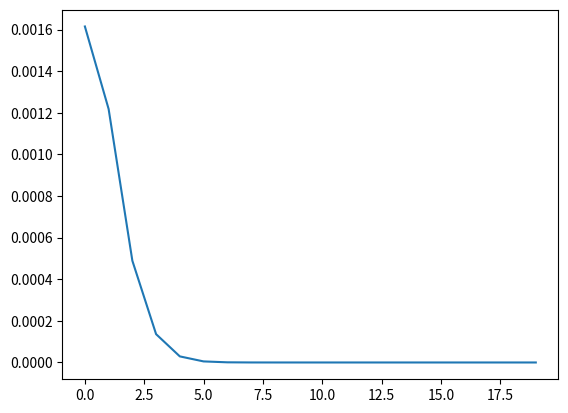

This chart was generated by the following Python code:
import numpy as np
import scipy.integrate as integrate
import matplotlib.pyplot as plt
import cmath
import math
from math import exp, pow

def exec1(s, n):
    g = np.zeros(n, dtype=complex)
    etois = cmath.rect(1, s)
    stok = 1;
    g[0] = etois - 1
    for k in range(1, n):
        stok *= s
        g[k] = stok * etois - k * g[k - 1]
    jfact = 1
    for j in range(0, n):
        g[j] /= jfact
        jfact *= (j + 1)

    plt.plot(g.real, g.imag, '-')
    plt.show()

def exec2(n):
    a = np.zeros(n)
    kfact = 1
    for k in range(0, n):
        a[k] = integrate.quad(lambda t: pow(t, 2 * k) * exp(t), 0, 1)[0] / kfact
        kfact *= (k + 1)
    return a

def exec3(n):
    a = np.zeros(n)
    kfact = 1
    a[0] = math.e - 1
    for k in range(1, n):
        kfact *= k
        a[k] = math.e / kfact + 2 * (2 * k - 1) * a[k - 1] - 2 * math.e * k / kfact
        #a[k] = math.e * (1 - 2 * k) / kfact + 2 * (2 * k - 1) * a[k - 1]
    return a

def exec4(n, m):
    a = np.zeros(n)
    ifactinv = 1
    for i in range(0, n):
        kfactinv = 1
        ai = 0
        for k in range(0, m):
            ai += kfactinv / (2 * i + k + 1)
            kfactinv /= (k + 1)
        a[i] = ai * ifactinv
        ifactinv /= (i + 1)
    return a

if __name__ == "__main__":
    n = 20
    a2 = exec2(n)
    a3 = exec3(n)
    a4 = exec4(n, 5)
    #plt.plot(np.linspace(0, n - 1, n), a2, 'o')
    #plt.plot(np.linspace(0.2, n - 1 + 0.2, n), a3, '+')
    #plt.plot(np.linspace(0.4, n - 1 + 0.4, n), a4, 'x')
    plt.plot(np.linspace(0, n - 1, n), a2 - a4, '-')
    plt.show()
